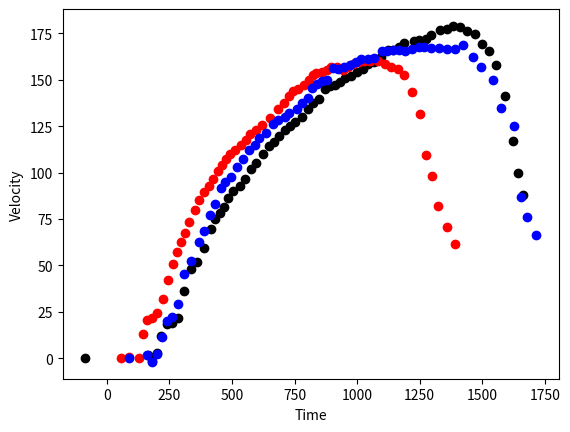

Write Python code to recreate this figure.
import matplotlib.pyplot as plt

cumulative_loop_times18Tooth = [-
    87.04354999999987,    # 87.04354999999987
    163.09739099999957,   # + 76.0538409999997
    180.7866849999996,    # + 17.689294000000018
    198.96101999999952,   # + 18.174334999999928
    218.24806399999945,   # + 19.287043999999923
    238.93773299999954,   # + 20.689669000000094
    259.14702699999955,   # + 20.209294
    283.67561299999945,   # + 24.528585999999905
    308.80532399999927,   # + 25.129710999999816
    334.3754509999992,    # + 25.570126999999957
    361.43861999999924,   # + 27.063169000000016
    387.4552889999991,    # + 26.016668999999865
    414.49512499999926,   # + 27.03983600000015
    432.8325019999993,    # + 18.33737700000006
    452.52787899999956,   # + 19.695377000000235
    469.6457969999995,    # + 17.117917999999918
    483.1082569999997,    # + 13.462460000000192
    504.8601759999995,    # + 21.751918999999816
    530.1529279999996,    # + 25.292752000000064
    553.7613049999994,    # + 23.60837699999979
    574.9380569999995,    # + 21.17675200000008
    595.5571419999997,    # + 20.61908500000027
    625.1633529999998,    # + 29.60621100000003
    648.7775629999995,    # + 23.61420999999973
    667.9482319999996,    # + 19.17066900000009
    688.2715669999996,    # + 20.323335000000043
    711.5290689999996,    # + 23.25750199999993
    731.6884869999993,    # + 20.159417999999732
    752.3539469999995,    # + 20.665460000000166
    780.2591579999997,    # + 27.905211000000236
    802.2508269999997,    # + 21.991669
    825.5961209999995,    # + 23.34529399999974
    848.9384989999998,    # + 23.34237800000028
    870.6352929999997,    # + 21.696793999999954
    891.1406289999994,    # + 20.505335999999716
    911.3890059999998,    # + 20.248377000000346
    932.3630499999993,    # + 20.974044000000504
    951.6804269999991,    # + 19.31737699999985
    976.4613049999992,    # + 24.78087800000003
    997.8104319999996,    # + 21.349127000000408
    1024.1820599999995,   # + 26.371627999999873
    1044.8131039999997,   # + 20.631044000000202
    1068.8814389999996,   # + 24.068334999999934
    1095.6438999999994,   # + 26.762460999999803
    1122.729818999999,    # + 27.08591899999965
    1143.531487999999,    # + 20.801668999999947
    1166.1193229999998,   # + 22.587834999999814
    1187.5049089999992,   # + 21.38558599999942
    1225.8999129999996,   # + 38.39500400000043
    1246.5490399999998,   # + 20.649127000000135
    1274.7211259999998,   # + 28.172086000000036
    1297.0409199999998,   # + 22.319794
    1331.4899649999996,   # + 34.44904499999984
    1357.4774679999995,   # + 25.987502999999833
    1383.7163869999994,   # + 26.238918999999896
    1411.6942229999994,   # + 27.977836000000025
    1438.256017999999,    # + 26.56179499999962
    1469.8817289999992,   # + 31.625711000000138
    1500.7234399999988,   # + 30.841710999999577
    1526.2853999999988,   # + 25.56196
    1555.3814859999988,   # + 29.096086000000014
    1592.8419889999986,   # + 37.46050299999979
    1623.6037839999985,   # + 30.761794999999893
    1644.7391199999983,   # + 21.135335999999825
    1664.071371999998,    # + 19.3322519999997
]

x_velocities18Tooth = [
    0.0,
    1.9603534420778512,
    -1.5830806247273246,
    3.016112884576705,
    11.837521118726341,
    18.170971908363367,
    18.770854699712828,
    21.49848499986233,
    36.101363082260264,
    47.9445831377927,
    51.7480390358103,
    59.41190863738943,
    69.86129390267122,
    75.06013542190861,
    78.11699993245963,
    81.26303897423453,
    86.14823368346804,
    90.21004193538342,
    93.0201133973783,
    96.70788349133052,
    101.86084265336022,
    105.06116704586792,
    109.94543244629232,
    114.41697969124135,
    116.73389123762963,
    119.68419063231806,
    123.09122083060647,
    124.90030183073075,
    127.32812486347166,
    129.96154692159726,
    134.5153209403686,
    137.75402428118866,
    139.9309815424186,
    144.86208372356307,
    146.42963267306325,
    147.10260778244879,
    149.06376945173557,
    150.94321618558513,
    152.15126561931234,
    154.11091195671128,
    155.92231777942482,
    158.33489694959746,
    159.7705589228175,
    162.48401499343726,
    165.94652191114957,
    166.25279794687296,
    167.83705135132,
    169.94088485168356,
    171.0678583175964,
    171.37981114565036,
    171.90885215749628,
    174.2450873030665,
    176.810051165572,
    177.49097433521376,
    179.06989973886,
    178.2412295307374,
    176.1976333164117,
    174.6247375417242,
    169.46896554704776,
    165.3898852537046,
    158.12942294851183,
    141.07760465621513,
    116.89976204607638,
    99.5571615323218,
    88.06041380758577
]

cumulative_loop_times20Tooth = [
    55.47325600000022,    # 55.47325600000022
    89.47517600000015,    # + 34.00191999999993
    128.26830500000006,   # + 38.79312899999991
    142.95547299999998,   # + 14.687167999999929
    160.68909999999983,   # + 17.733626999999842
    179.52056099999982,   # + 18.83146099999999
    201.48072999999976,   # + 21.96016899999995
    223.4954399999997,    # + 22.014709999999923
    242.76760799999943,   # + 19.272167999999738
    263.7361099999994,    # + 20.968501999999944
    280.1441119999995,    # + 16.408002000000124
    296.2607379999995,    # + 16.116625999999997
    312.3021139999994,    # + 16.0413759999999
    330.15240699999935,   # + 17.850292999999965
    350.3541179999993,    # + 20.201710999999932
    368.2003279999992,    # + 17.846209999999928
    389.4319129999992,    # + 21.231584999999995
    409.0450399999993,    # + 19.613127000000077
    424.4392079999993,    # + 15.394168000000036
    442.51641799999925,   # + 18.077209999999923
    460.3888779999993,    # + 17.872460000000046
    475.72383799999944,   # + 15.334960000000137
    493.82846499999915,   # + 18.10462699999971
    512.1544669999992,    # + 18.326002000000017
    537.4690939999991,    # + 25.314626999999973
    555.9899289999989,    # + 18.520834999999806
    573.636929999999,     # + 17.647001000000046
    595.686347999999,     # + 22.04941800000006
    621.4883499999992,    # + 25.80200200000013
    650.1693949999992,    # + 28.68104500000004
    685.0194819999986,    # + 34.85008699999935
    708.8498179999986,    # + 23.83033599999999
    727.6938199999984,    # + 18.84400199999982
    744.6974049999983,    # + 17.00358499999993
    763.6014899999989,    # + 18.904085000000578
    786.7811179999988,    # + 23.179627999999866
    808.5307039999991,    # + 21.749586000000363
    823.6778309999993,    # + 15.147127000000182
    837.8329999999999,    # + 14.15516900000057
    859.3253350000002,    # + 21.492335000000367
    881.4812120000004,    # + 22.155877000000146
    896.4816300000005,    # + 15.000418000000082
    920.9081330000002,    # + 24.426502999999684
    942.9989680000007,    # + 22.090834999999515
    963.3042200000008,    # + 20.30525200000011
    982.566181000001,     # + 19.261961000000156
    1007.5967250000007,   # + 25.030543999999736
    1027.5441020000011,   # + 19.947377000000415
    1052.4702290000013,   # + 24.92612700000018
    1084.340066000001,    # + 31.869836999999734
    1112.7533610000013,   # + 28.41329500000029
    1135.7224050000012,   # + 22.96904399999994
    1163.1274080000015,   # + 27.405003000000306
    1188.844827000002,    # + 25.71741900000052
    1218.0254960000018,   # + 29.180668999999853
    1252.6326250000013,   # + 34.60712899999953
    1274.4358770000015,   # + 21.803252000000157
    1298.0002130000018,   # + 23.564336000000367
    1323.4930490000022,   # + 25.492836000000352
    1361.0387190000022,   # + 37.54566999999997
    1391.7774720000023    # + 30.738753000000088
]

x_velocities20Tooth = [
    0.0,
    0.7539822009228783,
    0.1507964186213732,
    12.807339870579083,
    20.41272613262596,
    21.610497943674908,
    24.5316852613635,
    31.922638309877815,
    41.855889657901976,
    50.96187757843321,
    57.438879205410736,
    62.41916831300884,
    67.54852584856265,
    73.50266868656885,
    79.60356302419207,
    85.23420867282944,
    89.5145446577465,
    92.70080505217629,
    96.79305802960178,
    100.66986145698858,
    104.07867443502587,
    107.09422918428791,
    110.09663989339528,
    112.44639884175422,
    114.89537304935294,
    117.8047642714444,
    120.6071112388756,
    123.09167318550641,
    125.75085332199623,
    129.17588032784383,
    134.16371584774683,
    137.61888004328372,
    141.25532084871145,
    144.0346678965453,
    144.85687228765576,
    147.48178408893452,
    150.1057302256997,
    152.37176110223876,
    153.5726619100365,
    154.47882099664352,
    155.53083398946143,
    157.03938200701484,
    156.8823941333293,
    155.5773257676069,
    156.69796433727757,
    158.36704146701408,
    159.60526779707223,
    160.1316239153683,
    160.07327876523772,
    159.931873876328,
    158.31961335359267,
    157.13414693318907,
    156.00253294900045,
    152.53692873581667,
    143.61943357812046,
    131.35110563537816,
    109.6573230432658,
    98.11713001127166,
    81.97222412190858,
    70.50983977590148,
    61.27526917606104
]

cumulative_loop_times20tooth200 = [
    87.07621799999993,    # 87.07621799999993
    161.39055899999994,   # + 74.31434100000001
    178.81151899999986,   # + 17.420959999999923
    198.81343799999968,   # + 20.001918999999816
    218.9186069999996,    # + 20.105168999999933
    241.1937759999996,    # + 22.275169000000005
    259.09686099999954,   # + 17.90308499999992
    282.65857199999936,   # + 23.561710999999832
    308.73999099999923,   # + 26.08141899999987
    337.1941179999992,    # + 28.45412699999997
    367.04941199999916,   # + 29.855293999999958
    389.4514559999991,    # + 22.402043999999933
    413.068583999999,     # + 23.617127999999866
    432.80246099999886,   # + 19.733876999999893
    454.7139219999988,    # + 21.911460999999917
    472.58754899999873,   # + 17.873626999999942
    497.9619689999986,    # + 25.374419999999873
    519.6584709999984,    # + 21.696501999999782
    546.0831819999985,    # + 26.424711000000116
    568.6602259999989,    # + 22.577044000000342
    593.3145199999988,    # + 24.654293999999936
    608.8606469999984,    # + 15.546126999999615
    635.5697329999983,    # + 26.709085999999843
    664.4517359999984,    # + 28.882003000000168
    685.013945999998,     # + 20.562209999999595
    711.3546569999978,    # + 26.34071099999983
    729.9606579999979,    # + 18.606001000000106
    759.2594529999981,    # + 29.298795000000155
    778.4560799999979,    # + 19.196626999999808
    803.4230409999975,    # + 24.96696099999963
    819.9701669999974,    # + 16.547125999999935
    839.0498349999977,    # + 19.07966800000031
    858.9207949999975,    # + 19.87095999999974
    881.5771719999973,    # + 22.656376999999793
    902.7967989999972,    # + 21.219626999999946
    924.3010929999975,    # + 21.5042940000003
    947.6128449999971,    # + 23.311751999999615
    971.8270149999973,    # + 24.214170000000195
    994.525391999997,     # + 22.69837699999971
    1015.0896439999967,   # + 20.56425199999967
    1043.2468549999969,   # + 28.15721100000019
    1066.2867739999972,   # + 23.039919000000282
    1098.0714429999973,   # + 31.78466900000012
    1120.9836109999976,   # + 22.912168000000293
    1142.5920299999973,   # + 21.608418999999685
    1166.9651569999976,   # + 24.373127000000295
    1190.9174089999972,   # + 23.95225199999959
    1217.9864119999977,   # + 27.06900300000052
    1246.0610819999977,   # + 28.07466999999997
    1267.883291999998,    # + 21.82221000000027
    1295.6359609999979,   # + 27.75266899999997
    1329.086630999998,    # + 33.45067000000017
    1358.376383999998,    # + 29.28975300000002
    1391.311387999998,    # + 32.935003999999935
    1424.923932999998,    # + 33.612544999999955
    1461.9504369999983,   # + 37.026504000000386
    1497.1143569999983,   # + 35.16391999999996
    1541.4984439999986,   # + 44.38408700000036
    1573.7264479999987,   # + 32.228004000000055
    1627.0667449999989,   # + 53.34029700000019
    1654.847997999999,    # + 27.781253000000106
    1677.8167499999992,   # + 22.968752000000222
    1715.0631699999996    # + 37.2464200000004
]

x_velocities20tooth200 = [
    0.0,
    1.8849555023071958,
    -2.0356585327681653,
    2.4885602968571465,
    11.387550690043355,
    20.206723947889554,
    22.172583581679607,
    28.97188138192959,
    45.29785086919424,
    52.52888088448193,
    62.504849353378596,
    68.61351916159627,
    76.90990914118663,
    82.86080721710618,
    91.86838339726381,
    94.95915851127562,
    97.59764252339038,
    102.85486493049748,
    107.1526628365133,
    112.05936879015339,
    115.07422246585985,
    118.39309644762054,
    121.24992423168047,
    126.21429552146154,
    128.31967776023717,
    130.00125543609886,
    131.90431818482844,
    134.23479295481928,
    137.74198741071666,
    140.43435652372168,
    145.60651010048468,
    147.86191398431586,
    149.14858602663895,
    150.12398830541053,
    156.29928107679493,
    155.9271149146348,
    156.6773487398225,
    157.94136808581038,
    159.8369912648428,
    161.27490998571864,
    161.26790295735918,
    161.9386755414897,
    165.41562864973778,
    165.78440553318146,
    165.8543234796709,
    166.3288329754017,
    165.80887147143338,
    166.639060945604,
    167.54398556180843,
    167.67939643191554,
    167.43442394406148,
    167.1644467487529,
    166.47836714460584,
    166.83359420734405,
    168.58916796582557,
    162.0574104506699,
    157.1804905736459,
    149.6538302210845,
    134.9121393254407,
    125.08412169274057,
    86.83144231100809,
    76.27971601408356,
    66.2900279345745
]

plt.scatter(cumulative_loop_times18Tooth, x_velocities18Tooth, c='black')
plt.scatter(cumulative_loop_times20Tooth, x_velocities20Tooth, c='red')
plt.scatter(cumulative_loop_times20tooth200, x_velocities20tooth200, c='blue')
plt.xlabel('Time')
plt.ylabel('Velocity')
plt.show()